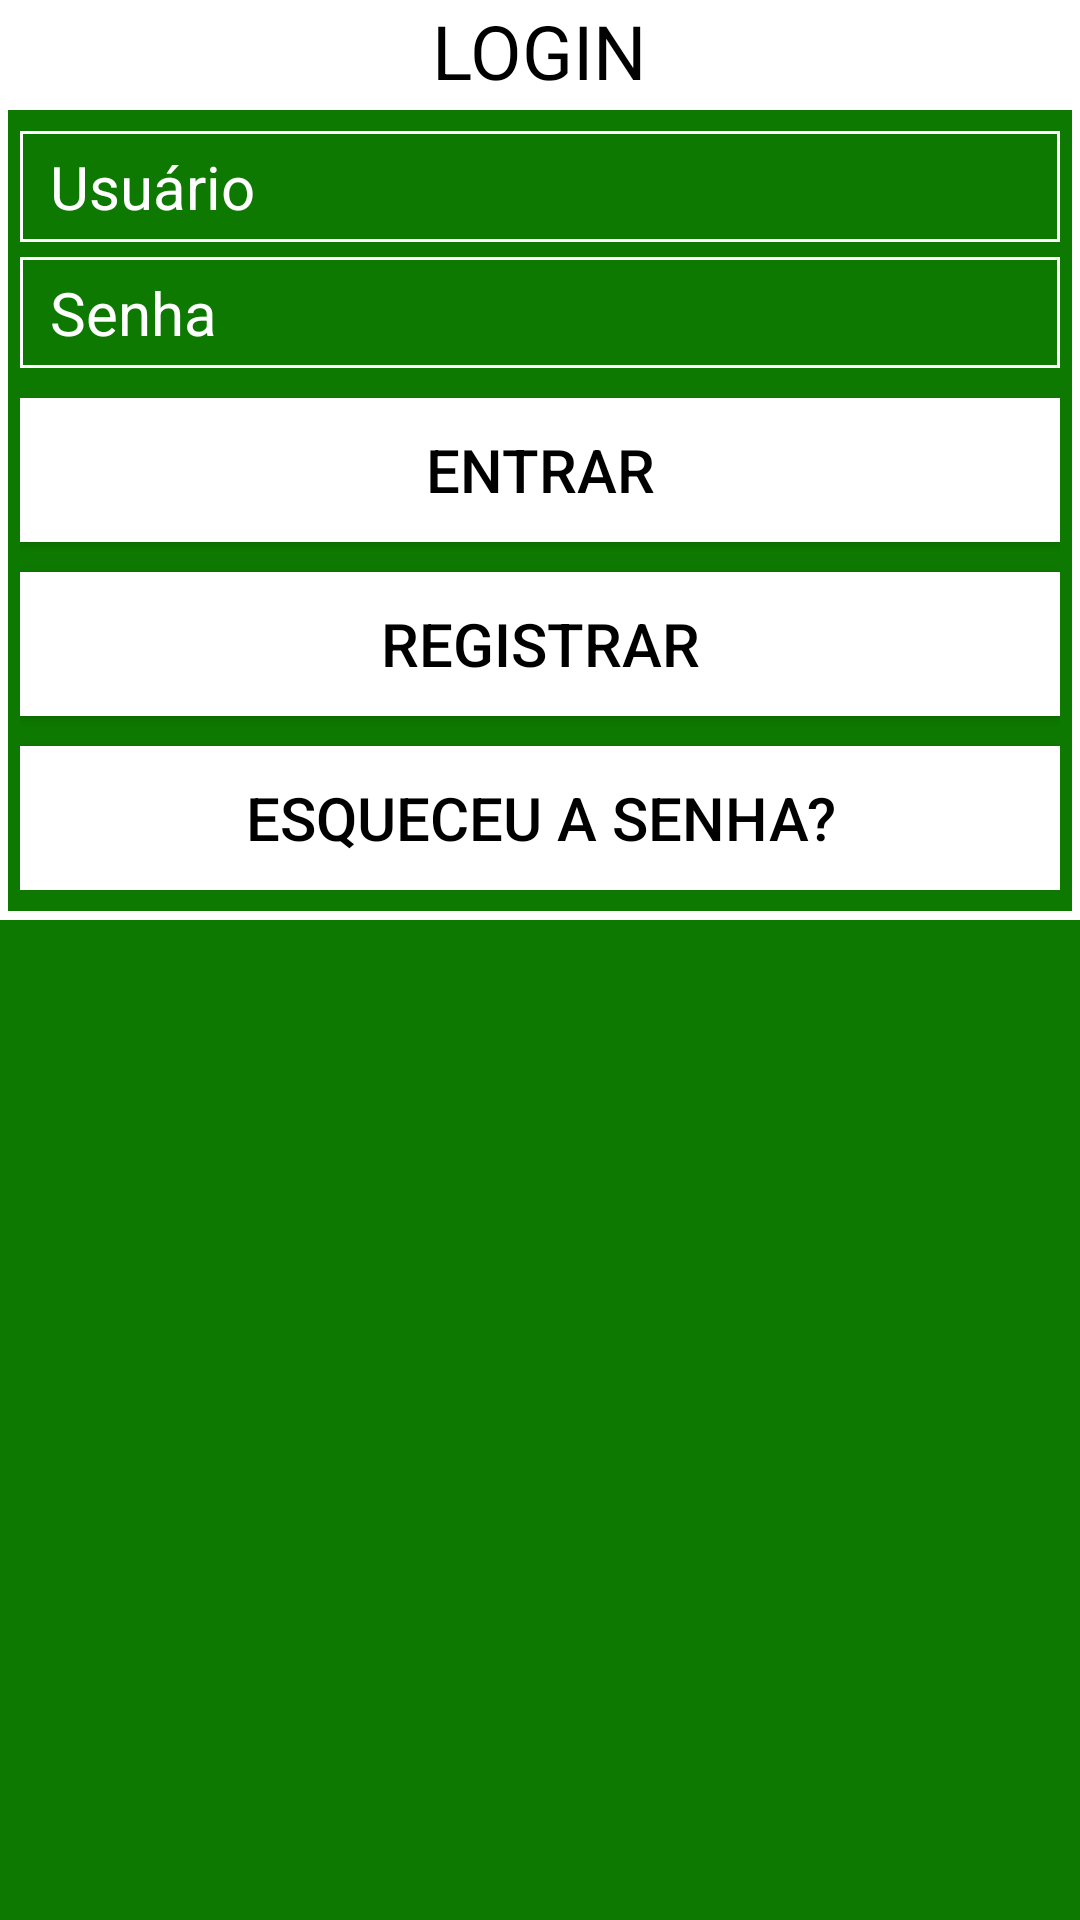

Layout XML and referenced resources for this Android screen:
<!-- AndroidManifest.xml: fallback theme Theme.MaterialComponents.DayNight.NoActionBar -->
<!-- res/layout/activity_login.xml -->
<RelativeLayout xmlns:android="http://schemas.android.com/apk/res/android"
    xmlns:tools="http://schemas.android.com/tools"
    android:layout_width="match_parent"
    android:layout_height="match_parent"
    android:paddingLeft="@dimen/activity_horizontal_margin"
    android:paddingRight="@dimen/activity_horizontal_margin"
    android:paddingTop="@dimen/activity_vertical_margin"
    android:paddingBottom="@dimen/activity_vertical_margin"
    style="@style/BackgroundActivity"
    tools:context=".LoginActivity"
    android:focusableInTouchMode="false">

    <LinearLayout
        android:id="@+id/linearLayout"
        android:layout_width="fill_parent"
        android:layout_height="wrap_content"
        android:layout_alignParentLeft="true"
        android:layout_alignParentStart="true"
        android:layout_alignParentTop="true"
        android:background="#ffff"
        android:orientation="vertical">


        <TextView
            android:id="@+id/textView"
            android:layout_width="wrap_content"
            android:layout_height="wrap_content"
            android:layout_gravity="center_horizontal"
            android:text="@string/Login"
            style="@style/TextView"
            android:textSize="25dp" />

    </LinearLayout>

    <RelativeLayout
        android:layout_width="fill_parent"
        android:layout_height="wrap_content"
        android:background="@drawable/custom_border"
        android:layout_below="@+id/linearLayout"
        android:layout_alignParentLeft="true"
        android:layout_alignParentStart="true">

        <LinearLayout
            android:id="@+id/linearLayout3"
            android:layout_width="fill_parent"
            android:layout_height="wrap_content"
            android:layout_alignEnd="@+id/linearLayout"
            android:layout_alignParentLeft="true"
            android:layout_alignParentStart="true"
            android:layout_alignRight="@+id/linearLayout"
            android:layout_below="@+id/linearLayout"
            android:orientation="vertical">

            <LinearLayout
                android:layout_width="fill_parent"
                android:layout_height="wrap_content"
                android:orientation="horizontal">

                <EditText
                    android:id="@+id/EditUsuario_Login"
                    android:layout_width="fill_parent"
                    android:layout_height="wrap_content"
                    android:hint="@string/Usuario"
                    style="@style/EditText"/>
            </LinearLayout>

            <LinearLayout
                android:layout_width="fill_parent"
                android:layout_height="fill_parent"
                android:layout_marginBottom="10dp"
                android:orientation="horizontal">

                <EditText
                    android:id="@+id/EditSenha_Login"
                    android:layout_width="fill_parent"
                    android:layout_height="wrap_content"
                    android:inputType="textPassword"
                    style="@style/EditText"
                    android:hint="@string/Senha"/>
            </LinearLayout>

        </LinearLayout>

        <LinearLayout
            android:id="@+id/linearLayout2"
            android:layout_width="match_parent"
            android:layout_height="wrap_content"
            android:layout_alignParentEnd="true"
            android:layout_alignParentRight="true"
            android:layout_below="@+id/linearLayout3"
            android:orientation="vertical">

            <Button
                android:id="@+id/ButEntrar_Login"
                android:layout_width="fill_parent"
                android:layout_height="wrap_content"
                android:layout_marginBottom="10dp"
                style="@style/BackgroundButton"
                android:text="@string/Entrar"
                android:textColor="@color/custom_button"
                android:textSize="20dp" />

            <Button
                android:id="@+id/ButRegistrar_Login"
                android:layout_width="fill_parent"
                android:layout_height="wrap_content"
                android:layout_marginBottom="10dp"
                android:background="#ffff"
                android:text="@string/Registrar"
                android:textColor="@color/custom_button"
                android:textSize="20dp" />

            <Button
                android:id="@+id/ButEsqueceuSenha_Login"
                android:layout_width="fill_parent"
                android:layout_height="wrap_content"
                android:background="#ffff"
                android:text="@string/EsqueceuSenha"
                android:textColor="@color/custom_button"
                android:textSize="20dp" />

        </LinearLayout>
    </RelativeLayout>
</RelativeLayout>
<!-- resources referenced by this layout -->
<resources>
  <!-- drawable custom_border (drawable) -->
  <?xml version="1.0" encoding="utf-8"?>
  <shape xmlns:android="http://schemas.android.com/apk/res/android"
      android:shape="rectangle">
  
      <solid
          android:color="#0000"/>
  
      <stroke
          android:width="3dp"
          android:color="#ffff" />
  
      <padding
          android:bottom="10dp"
          android:left="7dp"
          android:right="7dp"
          android:top="5dp"/>
  </shape>
  <string name="Entrar">ENTRAR</string>
  <string name="EsqueceuSenha">ESQUECEU A SENHA?</string>
  <string name="Login">LOGIN</string>
  <string name="Registrar">REGISTRAR</string>
  <string name="Senha">Senha</string>
  <string name="Usuario">Usuário</string>
  <style name="BackgroundActivity">
          <item name="android:background">#ff0d7900</item>
      </style>
  <style name="BackgroundButton">
          <item name="android:background">#ffff</item>
      </style>
  <style name="EditText">
          <item name="android:background">@drawable/background_edittext</item>
          <item name="android:textCursorDrawable">@drawable/custom_cursor</item>
          <item name="android:layout_marginTop">5dp</item>
          <item name="android:textColor">#ffff</item>
          <item name="android:textColorHint">#ffff</item>
          <item name="android:textSize">20dp</item>
      </style>
  <style name="TextView">
          <item name="android:textColor">#ff000000</item>
      </style>
  <!-- drawable background_edittext (drawable) -->
  <?xml version="1.0" encoding="utf-8"?>
  <shape xmlns:android="http://schemas.android.com/apk/res/android">
  
      <solid
          android:color="#0000"/>
  
      <stroke
          android:width="1dp"
          android:color="#ffff" />
  
      <padding
          android:bottom="5dp"
          android:left="10dp"
          android:right="5dp"
          android:top="5dp" />
  </shape>
  <!-- drawable custom_cursor (drawable) -->
  <?xml version="1.0" encoding="utf-8"?>
  <shape xmlns:android="http://schemas.android.com/apk/res/android" >
      <size android:width="1dp" />
      <solid android:color="#5315ff22"  />
  </shape>
</resources>
